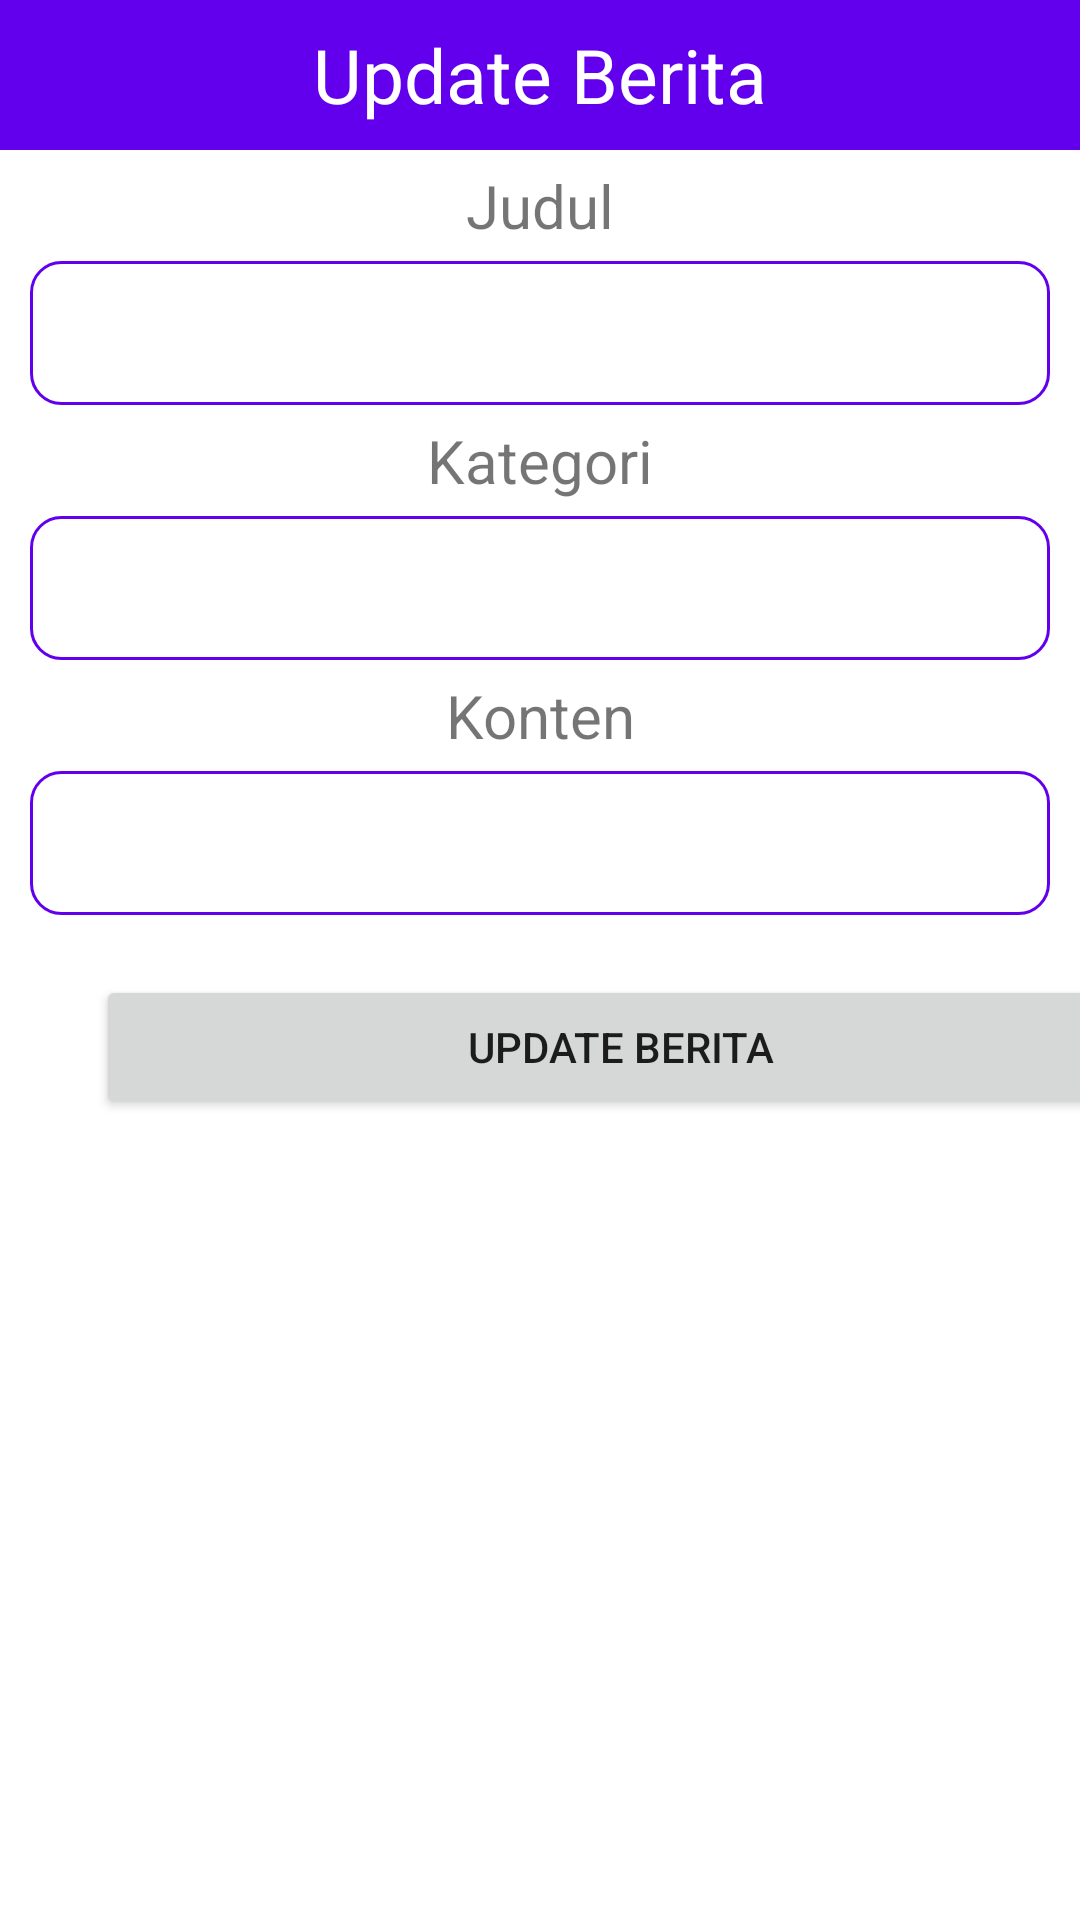

Here is an Android app screen rendered from its layout file. Give the layout XML and the strings, colors and styles it references.
<!-- AndroidManifest.xml: application theme Theme.UTS_Login -->
<!-- res/layout/update_popup.xml -->
<?xml version="1.0" encoding="utf-8"?>
<LinearLayout xmlns:android="http://schemas.android.com/apk/res/android"
    android:layout_width="match_parent"
    android:layout_height="match_parent"
    android:orientation="vertical">

    <TextView
        android:layout_width="match_parent"
        android:layout_height="50dp"
        android:text="Update Berita"
        android:background="@color/purple_500"
        android:textSize="25dp"
        android:gravity="center"
        android:textColor="@color/white"/>

    <TextView
        android:layout_width="match_parent"
        android:layout_height="wrap_content"
        android:gravity="center"
        android:textSize="20sp"
        android:layout_marginTop="5dp"
        android:layout_marginBottom="5dp"
        android:text="Judul"/>

    <EditText
        android:id="@+id/edit_judul"
        android:layout_width="match_parent"
        android:layout_height="48dp"
        android:layout_marginLeft="10dp"
        android:layout_marginRight="10dp"
        android:background="@drawable/rounded"/>
    <TextView
        android:layout_width="match_parent"
        android:layout_height="wrap_content"
        android:gravity="center"
        android:textSize="20sp"
        android:layout_marginTop="5dp"
        android:layout_marginBottom="5dp"
        android:text="Kategori"/>

    <EditText
        android:id="@+id/edit_kategori"
        android:layout_width="match_parent"
        android:layout_height="48dp"
        android:layout_marginLeft="10dp"
        android:layout_marginRight="10dp"
        android:background="@drawable/rounded"/>

    <TextView
        android:layout_width="match_parent"
        android:layout_height="wrap_content"
        android:gravity="center"
        android:textSize="20sp"
        android:layout_marginTop="5dp"
        android:layout_marginBottom="5dp"
        android:text="Konten"/>

    <EditText
        android:id="@+id/edit_konten"
        android:layout_width="match_parent"
        android:layout_height="48dp"
        android:layout_marginLeft="10dp"
        android:layout_marginRight="10dp"
        android:background="@drawable/rounded" />
    <Button
        android:id="@+id/update_btn"
        android:layout_width="350dp"
        android:layout_height="wrap_content"
        android:layout_centerHorizontal="true"
        android:layout_marginStart="32dp"
        android:layout_marginTop="20dp"
        android:layout_marginEnd="32dp"
        android:text="Update Berita" />
</LinearLayout>
<!-- resources referenced by this layout -->
<resources>
  <!-- drawable rounded (drawable) -->
  <?xml version="1.0" encoding="utf-8"?>
  <shape xmlns:android="http://schemas.android.com/apk/res/android">
      <solid android:color="@color/white"/>
      <stroke android:width="1dp"
          android:color="@color/purple_500"/>
      <corners
          android:radius="10dp"/>
  </shape>
  <style name="Theme.UTS_Login" parent="Theme.MaterialComponents.DayNight.DarkActionBar">
          
          <item name="colorPrimary">@color/purple_500</item>
          <item name="colorPrimaryVariant">@color/purple_700</item>
          <item name="colorOnPrimary">@color/white</item>
          
          <item name="colorSecondary">@color/teal_200</item>
          <item name="colorSecondaryVariant">@color/teal_700</item>
          <item name="colorOnSecondary">@color/black</item>
          
          <item name="android:statusBarColor" tools:targetApi="l">?attr/colorPrimaryVariant</item>
          
      </style>
  <!-- not gathered from this repository: default colours our renderer supplied (Android Studio template values) -->
  <color name="purple_500">#FF6200EE</color>
  <color name="purple_700">#FF3700B3</color>
  <color name="teal_200">#FF03DAC5</color>
  <color name="teal_700">#FF018786</color>
  <color name="black">#FF000000</color>
  <color name="white">#FFFFFFFF</color>
</resources>
